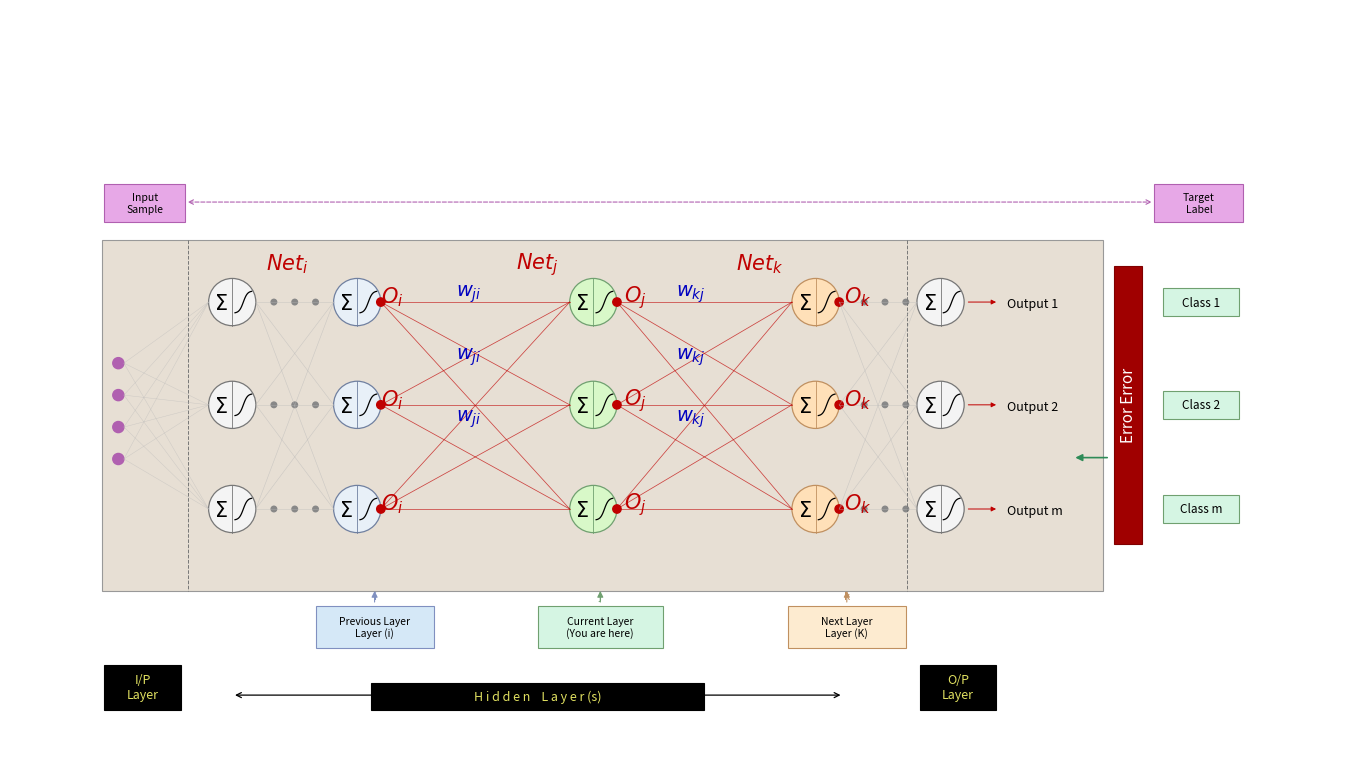

Here is the Python script that generated this plot: (Note: this script raises an exception after producing the figure.)
#!/usr/bin/env python3
"""Generate the slide 028 neural-network architecture diagram in slide coordinates."""
import matplotlib
matplotlib.use("Agg")
import matplotlib.pyplot as plt
from matplotlib.patches import Circle, Rectangle, FancyArrowPatch
import numpy as np

OUT = "/home/codespace/ai_llm_slides/videos/machine-learning/09_introduction_to_neural_networks/recreated_pptx/build/slide_028_nn_model_v2.png"
fig = plt.figure(figsize=(13.333333, 7.5), dpi=300)
fig.patch.set_alpha(0)
ax = fig.add_axes([0, 0, 1, 1])
ax.set_xlim(0, 960)
ax.set_ylim(540, 0)
ax.axis("off")
ax.set_facecolor("none")

PURPLE = "#b060b0"
RED = "#c00000"
BLUE = "#0000c0"
GREEN = "#2e8b57"


def box(x, y, w, h, fill, edge, lw=0.8):
    ax.add_patch(Rectangle((x, y), w, h, facecolor=fill, edgecolor=edge, lw=lw))


def neuron(cx, cy, fill, edge):
    r = 17
    ax.add_patch(Circle((cx, cy), r, facecolor=fill, edgecolor=edge, lw=0.9))
    ax.plot([cx, cx], [cy - r, cy + r], color=edge, lw=0.6)
    ax.text(cx - 8, cy + 1, r"$\Sigma$", fontsize=15, ha="center", va="center", color="black")
    t = np.linspace(-2, 2, 60)
    xs = cx + 2 + 12 * (t + 2) / 4
    ys = cy - 8 * np.tanh(t)
    ax.plot(xs, ys, color="black", lw=0.9)


# Input/target labels and dashed sample/target line.
box(68, 126, 58, 27, "#e7a8e7", PURPLE)
ax.text(97, 139.5, "Input\nSample", fontsize=7.5, ha="center", va="center", color="black")
box(824, 126, 64, 27, "#e7a8e7", PURPLE)
ax.text(856, 139.5, "Target\nLabel", fontsize=7.5, ha="center", va="center", color="black")
ax.add_patch(FancyArrowPatch((126, 139), (824, 139), arrowstyle="<->",
                             mutation_scale=8, lw=0.8, linestyle="--", color=PURPLE))

# Main network panel.
box(66, 166, 721, 253, "#e7dfd4", "#999999", 0.8)
for x in (128, 646):
    ax.plot([x, x], [166, 419], color="#777777", lw=0.7, ls="--")

rows = [211, 285, 360]
for y in (255, 278, 301, 324):
    ax.add_patch(Circle((78, y), 4, facecolor=PURPLE, edgecolor=PURPLE))
    for ny in rows:
        ax.plot([82, 143], [y, ny], color="#b8b8b8", lw=0.35, alpha=0.55)

# Five visual columns: unlabeled first column, then Net_i, Net_j, Net_k, output.
for a in rows:
    for b in rows:
        ax.plot([177, 233], [a, b], color="#b8b8b8", lw=0.4, alpha=0.6)
        ax.plot([267, 403], [a, b], color=RED, lw=0.55, alpha=0.7)
        ax.plot([437, 563], [a, b], color=RED, lw=0.55, alpha=0.7)
        ax.plot([597, 653], [a, b], color="#b8b8b8", lw=0.4, alpha=0.6)

for y in rows:
    neuron(160, y, "#f4f4f4", "#777777")
    neuron(250, y, "#e8f0f8", "#7080a0")
    neuron(420, y, "#d8f8c8", "#70a070")
    neuron(580, y, "#ffe0b8", "#c09060")
    neuron(670, y, "#f4f4f4", "#777777")
    for x in (190, 205, 220, 615, 630, 645):
        ax.add_patch(Circle((x, y), 2, facecolor="#888888", edgecolor="#888888"))
    for x in (267, 437, 597):
        ax.add_patch(Circle((x, y), 3, facecolor=RED, edgecolor=RED))

for x, label in ((200, "i"), (380, "j"), (540, "k")):
    ax.text(x, 183, rf"$Net_{label}$", fontsize=15, color=RED, ha="center", va="center")
for x, label in ((275, "i"), (450, "j"), (610, "k")):
    for y in rows:
        ax.text(x, y - 4, rf"$O_{label}$", fontsize=15, color=RED, ha="center", va="center")
for x, label in ((330, "ji"), (490, "kj")):
    for y in (205, 250, 295):
        ax.text(x, y, rf"$w_{{{label}}}$", fontsize=14, color=BLUE, ha="center", va="center")

for y, label in zip(rows, ("Output 1", "Output 2", "Output m")):
    ax.add_patch(FancyArrowPatch((688, y), (712, y), arrowstyle="-|>",
                                 mutation_scale=7, lw=0.7, color=RED))
    ax.text(718, y + 1, label, fontsize=9, ha="left", va="center", color="black")

# Error column, class labels, and the green return arrow.
box(795, 185, 20, 200, "#a00000", "#800000")
ax.text(805, 285, "Error Error", fontsize=11, color="white", ha="center", va="center", rotation=90)
for y, label in zip(rows, ("Class 1", "Class 2", "Class m")):
    box(830, y - 10, 55, 20, "#d5f5e3", "#70a070")
    ax.text(857.5, y, label, fontsize=8.5, ha="center", va="center", color="black")
ax.add_patch(FancyArrowPatch((792, 323), (765, 323), arrowstyle="-|>",
                             mutation_scale=10, lw=1.2, color=GREEN))

# Layer annotations and arrows, with the original's i/j/k arrow letters.
for x, fill, edge, top, bottom, letter in (
    (220, "#d5e8f7", "#8090c0", "Previous Layer", "Layer (i)", "i"),
    (380, "#d5f5e3", "#70a070", "Current Layer", "(You are here)", "j"),
    (560, "#fdebd0", "#c09060", "Next Layer", "Layer (K)", "k"),
):
    box(x, 430, 85 if x != 380 else 90, 30, fill, edge)
    ax.text(x + (85 if x != 380 else 90) / 2, 445, f"{top}\n{bottom}",
            fontsize=7.5, ha="center", va="center", color="black")
    cx = x + (85 if x != 380 else 90) / 2
    ax.add_patch(FancyArrowPatch((cx, 429), (cx, 417), arrowstyle="-|>",
                                 mutation_scale=9, lw=0.8, color=edge))
    ax.text(cx, 423, letter, fontsize=8, ha="center", va="center", color=edge)

# Footer layer labels and hidden-layer extent.
box(68, 472, 55, 33, "black", "black")
ax.text(95.5, 488.5, "I/P\nLayer", fontsize=9, color="#e0e060", ha="center", va="center")
box(655, 472, 55, 33, "black", "black")
ax.text(682.5, 488.5, "O/P\nLayer", fontsize=9, color="#e0e060", ha="center", va="center")
ax.add_patch(FancyArrowPatch((160, 494), (600, 494), arrowstyle="<->",
                             mutation_scale=9, lw=0.9, color="black"))
box(260, 485, 240, 20, "black", "black")
ax.text(380, 495, "H i d d e n    L a y e r (s)", fontsize=9, color="#e0e060",
        ha="center", va="center")

fig.savefig(OUT, dpi=300, transparent=True)
plt.close(fig)
print(OUT)
